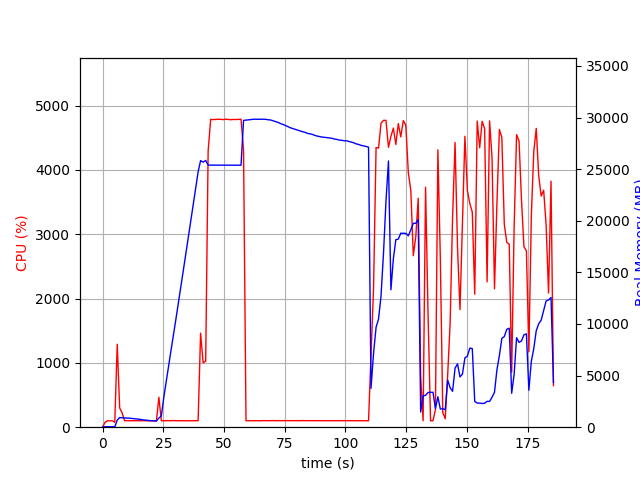

Values plotted in this chart, from the file beside it:
elapsed_time, nproc, cpu, mem_real, mem_virtual
4.3392181396484375e-05, 1, 0.0, 6.992, 3186
1.007, 1, 75.5, 49.15, 645.4
2.014, 1, 99.3, 49.15, 645.4
3.022, 1, 100.2, 49.15, 645.4
4.03, 1, 100.2, 49.15, 645.4
5.037, 1, 75.5, 26.91, 133.4
6.046, 1, 1290, 681.1, 4691
7.054, 1, 299.7, 939.1, 4899
8.061, 1, 222.4, 908.6, 4979
9.07, 1, 101.1, 900.9, 4979
10.08, 1, 101.2, 884, 4979
11.09, 1, 101.2, 872.2, 4979
12.09, 1, 100.3, 848.3, 4979
13.1, 1, 101.3, 820.1, 4979
14.11, 1, 100.3, 803.6, 4979
15.12, 1, 100.0, 772.7, 4979
16.13, 1, 102.8, 730.3, 4979
17.14, 1, 101.0, 699.6, 4979
18.15, 1, 100.0, 680.9, 4979
19.16, 1, 101.1, 640.1, 4979
20.17, 1, 101.2, 620.7, 4979
21.17, 1, 101.1, 609.3, 4979
22.19, 1, 99.9, 597.4, 4979
23.2, 1, 465.7, 887.2, 6957
24.21, 1, 99.8, 1090, 6957
25.22, 1, 101.0, 2891, 61879
26.23, 1, 102.0, 4446, 61879
27.24, 1, 102.0, 5996, 61879
28.25, 1, 101.1, 7520, 61879
29.26, 1, 103.0, 9012, 61879
30.27, 1, 100.9, 10559, 61879
31.28, 1, 100.0, 12108, 61879
32.29, 1, 101.0, 13668, 61879
33.3, 1, 99.9, 15237, 61879
34.31, 1, 100.0, 16821, 61879
35.32, 1, 100.0, 18397, 61879
36.33, 1, 99.9, 19967, 61879
37.34, 1, 100.0, 21556, 61879
38.35, 1, 99.0, 23148, 61879
39.36, 1, 101.0, 24743, 61879
40.37, 1, 1463, 25827, 61919
41.42, 1, 1002, 25679, 61919
42.47, 1, 1026, 25844, 61929
43.48, 1, 4298, 25390, 61929
44.53, 1, 4787, 25390, 61929
45.58, 1, 4784, 25390, 61929
46.63, 1, 4787, 25390, 61929
47.68, 1, 4789, 25390, 61929
48.72, 1, 4787, 25390, 61929
49.76, 1, 4784, 25390, 61929
50.81, 1, 4790, 25390, 61929
51.84, 1, 4786, 25390, 61929
52.88, 1, 4782, 25381, 61929
53.92, 1, 4786, 25381, 61929
54.96, 1, 4785, 25381, 61929
55.99, 1, 4788, 25381, 61929
57.03, 1, 4790, 25381, 61929
58.06, 1, 4310, 29721, 66153
59.07, 1, 99.2, 29749, 66153
60.08, 1, 100.2, 29774, 66153
... 124 more rows
